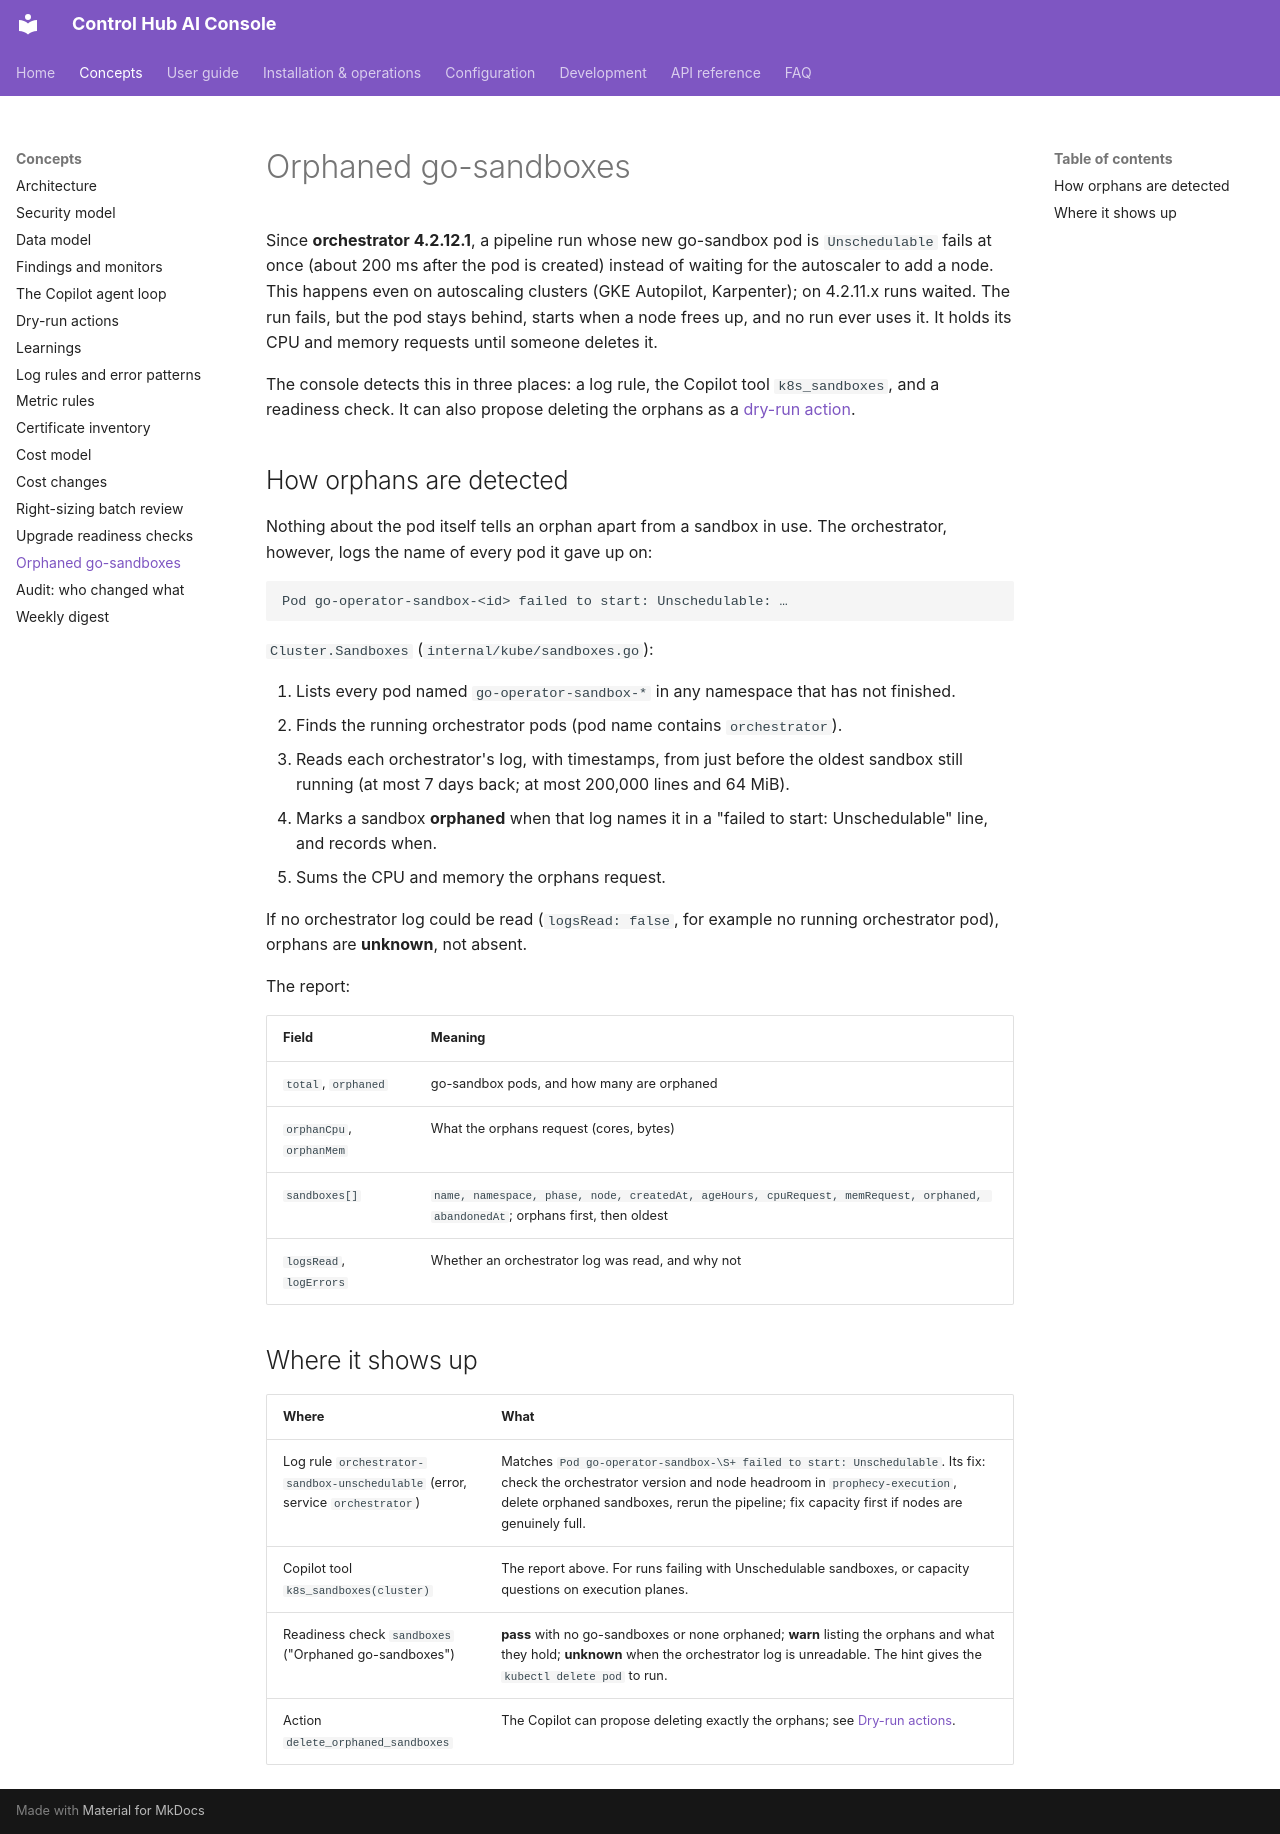

repository: ameypant13/Agentic-AI · page: concepts/go-sandboxes/index.html · generator: mkdocs

# Orphaned go-sandboxes

Since **orchestrator 4.2.12.1**, a pipeline run whose new go-sandbox pod is `Unschedulable` fails at once (about
200 ms after the pod is created) instead of waiting for the autoscaler to add a node. This happens even on autoscaling
clusters (GKE Autopilot, Karpenter); on 4.2.11.x runs waited. The run fails, but the pod stays behind, starts when a
node frees up, and no run ever uses it. It holds its CPU and memory requests until someone deletes it.

The console detects this in three places: a log rule, the Copilot tool `k8s_sandboxes`, and a readiness check. It can
also propose deleting the orphans as a [dry-run action](actions.md).

## How orphans are detected

Nothing about the pod itself tells an orphan apart from a sandbox in use. The orchestrator, however, logs the name of
every pod it gave up on:

```text
Pod go-operator-sandbox-<id> failed to start: Unschedulable: …
```

`Cluster.Sandboxes` (`internal/kube/sandboxes.go`):

1. Lists every pod named `go-operator-sandbox-*` in any namespace that has not finished.
2. Finds the running orchestrator pods (pod name contains `orchestrator`).
3. Reads each orchestrator's log, with timestamps, from just before the oldest sandbox still running (at most 7 days
   back; at most 200,000 lines and 64 MiB).
4. Marks a sandbox **orphaned** when that log names it in a "failed to start: Unschedulable" line, and records when.
5. Sums the CPU and memory the orphans request.

If no orchestrator log could be read (`logsRead: false`, for example no running orchestrator pod), orphans are
**unknown**, not absent.

The report:

| Field | Meaning |
|---|---|
| `total`, `orphaned` | go-sandbox pods, and how many are orphaned |
| `orphanCpu`, `orphanMem` | What the orphans request (cores, bytes) |
| `sandboxes[]` | `name, namespace, phase, node, createdAt, ageHours, cpuRequest, memRequest, orphaned, abandonedAt`; orphans first, then oldest |
| `logsRead`, `logErrors` | Whether an orchestrator log was read, and why not |

## Where it shows up

| Where | What |
|---|---|
| Log rule `orchestrator-sandbox-unschedulable` (error, service `orchestrator`) | Matches `Pod go-operator-sandbox-\S+ failed to start: Unschedulable`. Its fix: check the orchestrator version and node headroom in `prophecy-execution`, delete orphaned sandboxes, rerun the pipeline; fix capacity first if nodes are genuinely full. |
| Copilot tool `k8s_sandboxes(cluster)` | The report above. For runs failing with Unschedulable sandboxes, or capacity questions on execution planes. |
| Readiness check `sandboxes` ("Orphaned go-sandboxes") | **pass** with no go-sandboxes or none orphaned; **warn** listing the orphans and what they hold; **unknown** when the orchestrator log is unreadable. The hint gives the `kubectl delete pod` to run. |
| Action `delete_orphaned_sandboxes` | The Copilot can propose deleting exactly the orphans; see [Dry-run actions](actions.md). |
